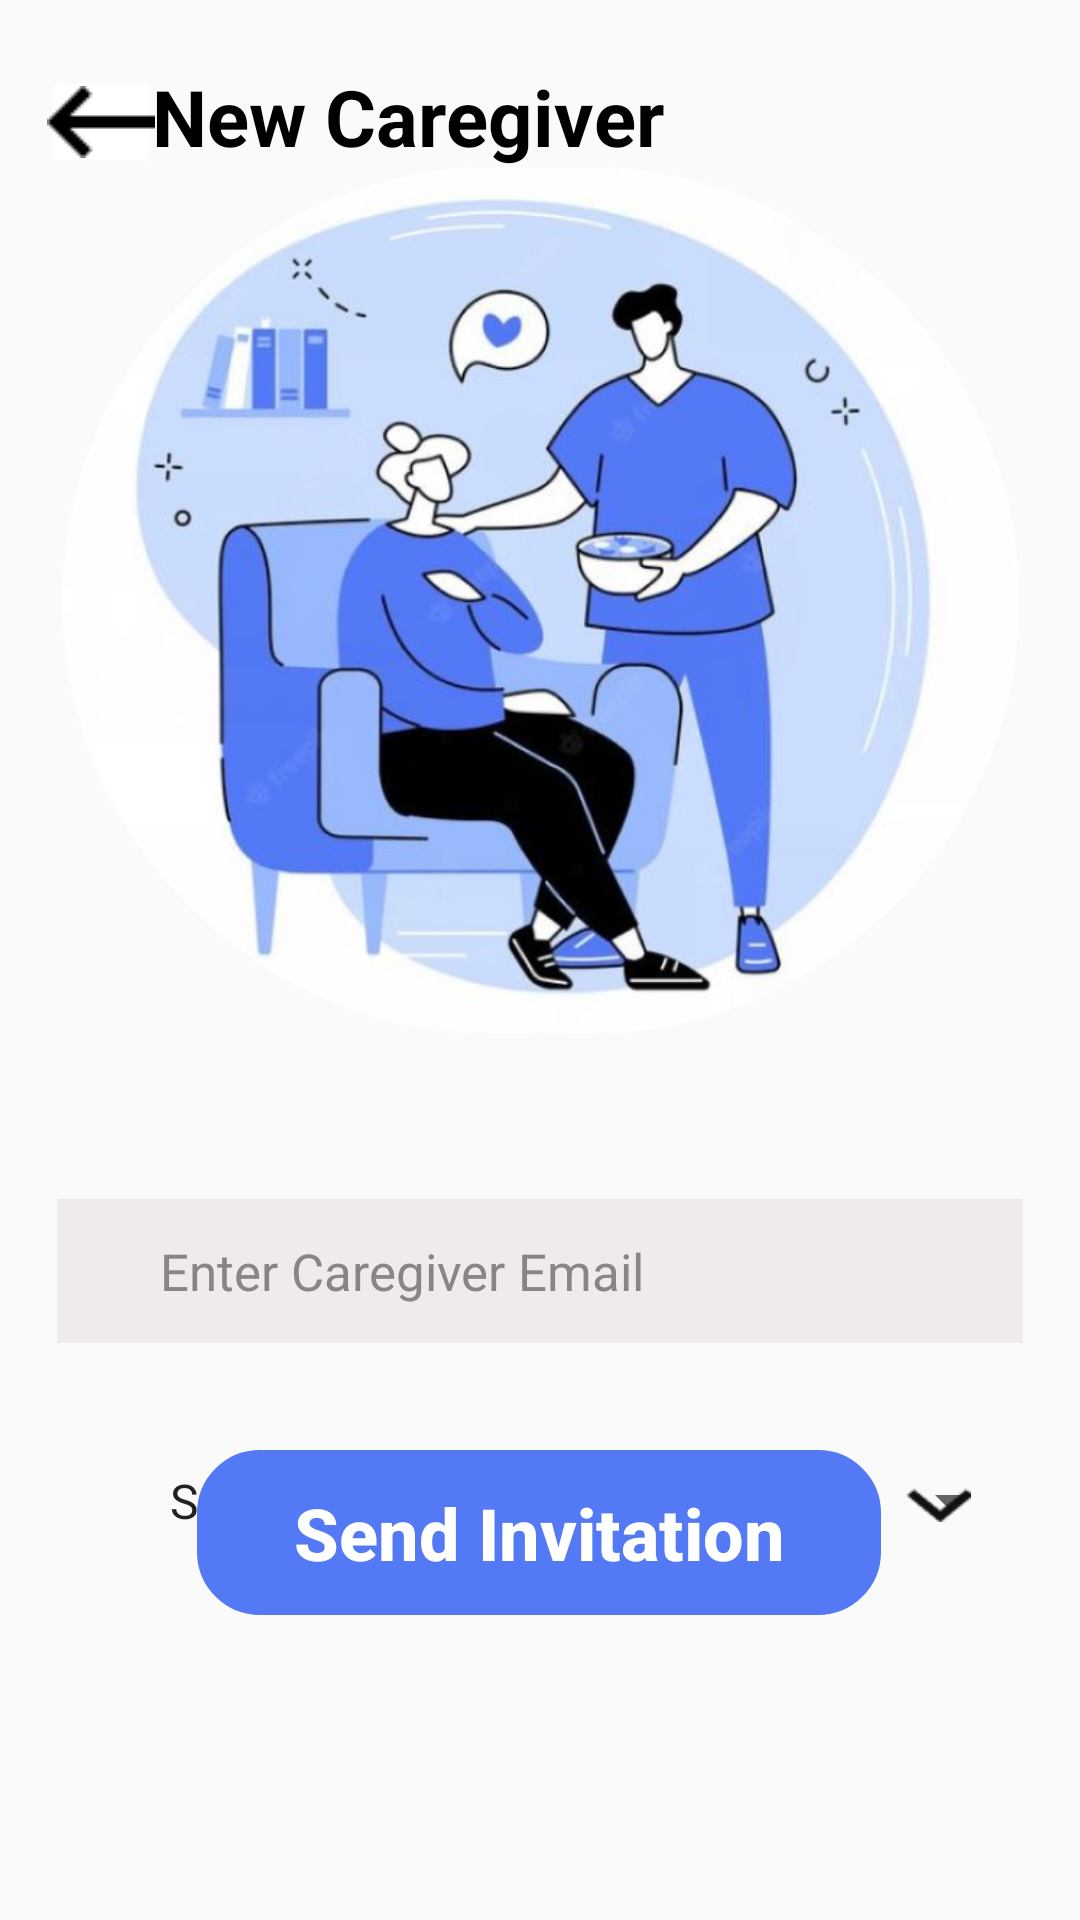

Here is an Android app screen rendered from its layout file. Give the layout XML and the strings, colors and styles it references.
<!-- AndroidManifest.xml: application theme Theme.Design.Light.NoActionBar -->
<!-- res/layout/fragment_newcaregiver_patient.xml -->
<?xml version="1.0" encoding="utf-8"?>
<layout
    xmlns:android="http://schemas.android.com/apk/res/android"
    xmlns:tools="http://schemas.android.com/tools"
    xmlns:app="http://schemas.android.com/apk/res-auto"
    >
    <androidx.constraintlayout.widget.ConstraintLayout
        android:layout_width="match_parent"
        android:layout_height="match_parent"
        tools:context=".ui.NewcaregiverPatientFragment">

        <TextView
            android:id="@+id/textView5"
            android:layout_width="wrap_content"
            android:layout_height="wrap_content"
            android:text="New Caregiver"
            android:textColor="#000000"
            android:textSize="26sp"
            android:textStyle="bold"
            app:layout_constraintBottom_toBottomOf="parent"
            app:layout_constraintEnd_toEndOf="parent"
            app:layout_constraintHorizontal_bias="0.268"
            app:layout_constraintStart_toStartOf="parent"
            app:layout_constraintTop_toTopOf="parent"
            app:layout_constraintVertical_bias="0.035" />

        <ImageButton
            android:id="@+id/backBtn"
            android:layout_width="40dp"
            android:layout_height="38dp"
            android:backgroundTint="#FFFFFF"
            android:src="@drawable/back_icon"
            app:layout_constraintBottom_toBottomOf="parent"
            app:layout_constraintEnd_toEndOf="parent"
            app:layout_constraintHorizontal_bias="0.043"
            app:layout_constraintStart_toStartOf="parent"
            app:layout_constraintTop_toTopOf="parent"
            app:layout_constraintVertical_bias="0.036" />


        <ImageView
            android:id="@+id/imageView"
            android:layout_width="369dp"
            android:layout_height="289dp"
            app:layout_constraintBottom_toBottomOf="parent"
            app:layout_constraintEnd_toEndOf="parent"
            app:layout_constraintHorizontal_bias="0.491"
            app:layout_constraintStart_toStartOf="parent"
            app:layout_constraintTop_toTopOf="parent"
            app:layout_constraintVertical_bias="0.159"
            app:srcCompat="@drawable/login_main" />

        <Button
            android:id="@+id/LogIn_btn"
            android:layout_width="228dp"
            android:layout_height="55dp"
            android:background="@drawable/button"
            android:backgroundTint="#5379F4"
            android:text="Send Invitation"
            android:textAllCaps="false"
            android:textColor="@color/white"
            android:textSize="24sp"
            android:textStyle="bold"
            app:cornerRadius="30dp"
            app:layout_constraintBottom_toBottomOf="parent"
            app:layout_constraintEnd_toEndOf="parent"
            app:layout_constraintHorizontal_bias="0.497"
            app:layout_constraintStart_toStartOf="parent"
            app:layout_constraintTop_toTopOf="parent"
            app:layout_constraintVertical_bias="0.826" />

        <EditText
            android:id="@+id/editTextTextEmailAddress"
            android:layout_width="322dp"
            android:layout_height="48dp"
            android:layout_marginTop="55dp"
            android:background="#F1EAEA"
            android:ems="10"
            android:hint=" Enter Caregiver Email"
            android:inputType="textEmailAddress"
            android:paddingLeft="30dp"
            android:paddingRight="30dp"
            android:textColorHint="#8A8585"
            android:textSize="17sp"
            app:layout_constraintBottom_toTopOf="@+id/LogIn_btn"
            app:layout_constraintEnd_toEndOf="parent"
            app:layout_constraintStart_toStartOf="parent"
            app:layout_constraintTop_toBottomOf="@+id/imageView"
            app:layout_constraintVertical_bias="0.0" />

        <Spinner
            android:id="@+id/spinner2"
            android:layout_width="322dp"
            android:layout_height="48dp"
            android:layout_marginTop="21dp"
            android:backgroundTintMode="src_in"

            android:entries="@array/caregivers"
            android:outlineProvider="none"
            android:paddingLeft="30dp"
            app:layout_constraintBottom_toBottomOf="parent"
            app:layout_constraintEnd_toEndOf="parent"
            app:layout_constraintHorizontal_bias="0.494"
            app:layout_constraintStart_toStartOf="parent"
            app:layout_constraintTop_toBottomOf="@+id/editTextTextEmailAddress"
            app:layout_constraintVertical_bias="0.061" />

        <ImageView
            android:id="@+id/imageView8"
            android:layout_width="22dp"
            android:layout_height="13dp"
            android:layout_marginStart="223dp"
            android:layout_marginEnd="17dp"
            android:src="@drawable/dropicon"
            app:layout_constraintBottom_toBottomOf="@+id/spinner2"
            app:layout_constraintEnd_toEndOf="@+id/spinner2"
            app:layout_constraintHorizontal_bias="1.0"
            app:layout_constraintStart_toStartOf="@+id/spinner2"
            app:layout_constraintTop_toTopOf="@+id/spinner2"
            app:layout_constraintVertical_bias="0.531" />

    </androidx.constraintlayout.widget.ConstraintLayout>
</layout>
<!-- resources referenced by this layout -->
<resources>
  <string-array name="caregivers">
          <item>   Select Caregiver Role</item>
          <item>   editor</item>
          <item>   viewer</item>
      </string-array>
  <color name="white">#FFFFFFFF</color>
  <!-- drawable back_icon: png bitmap (drawable-v24, 170 bytes) -->
  <!-- drawable button (drawable) -->
  <?xml version="1.0" encoding="utf-8"?>
  <shape xmlns:android="http://schemas.android.com/apk/res/android" android:shape="rectangle">
      <stroke
          android:width="2dp"
          android:color="#008080" />
      <corners android:radius="20dp"/>
  </shape>
  <!-- drawable dropicon: png bitmap (drawable, 317 bytes) -->
  <!-- drawable login_main: png bitmap (drawable, 180270 bytes) -->
</resources>
